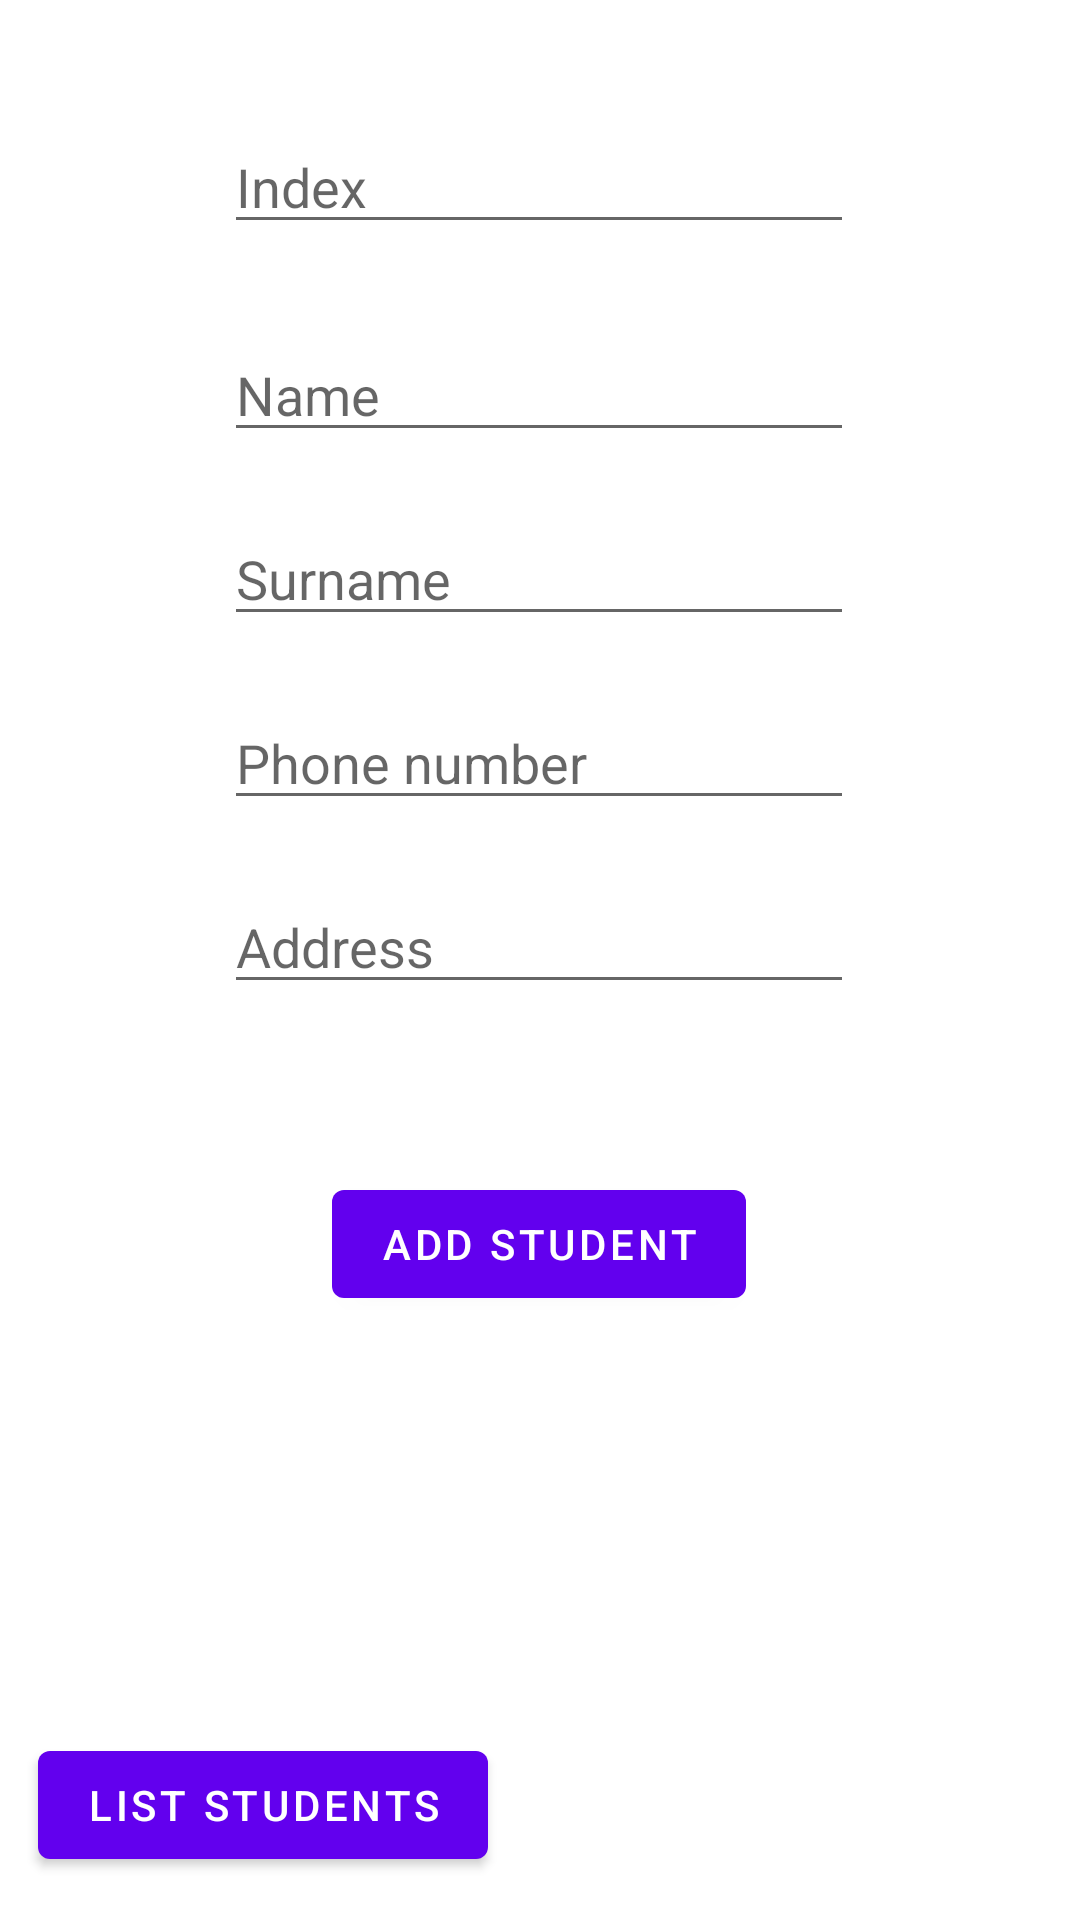

Layout XML and referenced resources for this Android screen:
<!-- AndroidManifest.xml: application theme Theme.FirebaseStudents -->
<!-- res/layout/fragment_first.xml -->
<?xml version="1.0" encoding="utf-8"?>
<androidx.constraintlayout.widget.ConstraintLayout xmlns:android="http://schemas.android.com/apk/res/android"
    xmlns:app="http://schemas.android.com/apk/res-auto"
    xmlns:tools="http://schemas.android.com/tools"
    android:layout_width="match_parent"
    android:layout_height="match_parent"
    tools:context=".FirstFragment">

    <EditText
        android:id="@+id/etIndexId"
        android:layout_width="wrap_content"
        android:layout_height="wrap_content"
        android:layout_marginTop="40dp"
        android:ems="10"
        android:hint="Index"
        android:inputType="textPersonName"
        app:layout_constraintEnd_toEndOf="parent"
        app:layout_constraintHorizontal_bias="0.497"
        app:layout_constraintStart_toStartOf="parent"
        app:layout_constraintTop_toTopOf="parent" />

    <EditText
        android:id="@+id/etNameId"
        android:layout_width="wrap_content"
        android:layout_height="wrap_content"
        android:layout_marginTop="28dp"
        android:ems="10"
        android:hint="Name"
        android:inputType="textPersonName"
        app:layout_constraintEnd_toEndOf="parent"
        app:layout_constraintHorizontal_bias="0.497"
        app:layout_constraintStart_toStartOf="parent"
        app:layout_constraintTop_toBottomOf="@+id/etIndexId" />

    <EditText
        android:id="@+id/etSurnameId"
        android:layout_width="wrap_content"
        android:layout_height="wrap_content"
        android:layout_marginTop="20dp"
        android:ems="10"
        android:hint="Surname"
        android:inputType="textPersonName"
        app:layout_constraintEnd_toEndOf="parent"
        app:layout_constraintHorizontal_bias="0.497"
        app:layout_constraintStart_toStartOf="parent"
        app:layout_constraintTop_toBottomOf="@+id/etNameId" />

    <EditText
        android:id="@+id/etNumberId"
        android:layout_width="wrap_content"
        android:layout_height="wrap_content"
        android:layout_marginTop="20dp"
        android:ems="10"
        android:hint="Phone number"
        android:inputType="textPersonName"
        app:layout_constraintEnd_toEndOf="parent"
        app:layout_constraintHorizontal_bias="0.497"
        app:layout_constraintStart_toStartOf="parent"
        app:layout_constraintTop_toBottomOf="@+id/etSurnameId" />

    <EditText
        android:id="@+id/etAddressId"
        android:layout_width="wrap_content"
        android:layout_height="wrap_content"
        android:layout_marginTop="20dp"
        android:ems="10"
        android:hint="Address"
        android:inputType="textPersonName"
        app:layout_constraintEnd_toEndOf="parent"
        app:layout_constraintHorizontal_bias="0.497"
        app:layout_constraintStart_toStartOf="parent"
        app:layout_constraintTop_toBottomOf="@+id/etNumberId" />

    <Button
        android:id="@+id/btnAddStudentId"
        android:layout_width="wrap_content"
        android:layout_height="wrap_content"
        android:layout_marginTop="56dp"
        android:text="Add student"
        app:layout_constraintBottom_toBottomOf="parent"
        app:layout_constraintEnd_toEndOf="parent"
        app:layout_constraintHorizontal_bias="0.498"
        app:layout_constraintStart_toStartOf="parent"
        app:layout_constraintTop_toBottomOf="@+id/etAddressId"
        app:layout_constraintVertical_bias="0.0" />

    <Button
        android:id="@+id/btnListAllStudentsId"
        android:layout_width="wrap_content"
        android:layout_height="wrap_content"
        android:text="List students"
        app:layout_constraintBottom_toBottomOf="parent"
        app:layout_constraintEnd_toEndOf="parent"
        app:layout_constraintHorizontal_bias="0.061"
        app:layout_constraintStart_toStartOf="parent"
        app:layout_constraintTop_toTopOf="parent"
        app:layout_constraintVertical_bias="0.976" />
</androidx.constraintlayout.widget.ConstraintLayout>
<!-- resources referenced by this layout -->
<resources>
  <style name="Theme.FirebaseStudents" parent="Theme.MaterialComponents.DayNight.DarkActionBar">
          
          <item name="colorPrimary">@color/purple_500</item>
          <item name="colorPrimaryVariant">@color/purple_700</item>
          <item name="colorOnPrimary">@color/white</item>
          
          <item name="colorSecondary">@color/teal_200</item>
          <item name="colorSecondaryVariant">@color/teal_700</item>
          <item name="colorOnSecondary">@color/black</item>
          
          <item name="android:statusBarColor" tools:targetApi="l">?attr/colorPrimaryVariant</item>
          
      </style>
  <!-- not gathered from this repository: default colours our renderer supplied (Android Studio template values) -->
  <color name="purple_500">#FF6200EE</color>
  <color name="purple_700">#FF3700B3</color>
  <color name="teal_200">#FF03DAC5</color>
  <color name="teal_700">#FF018786</color>
  <color name="black">#FF000000</color>
  <color name="white">#FFFFFFFF</color>
</resources>
